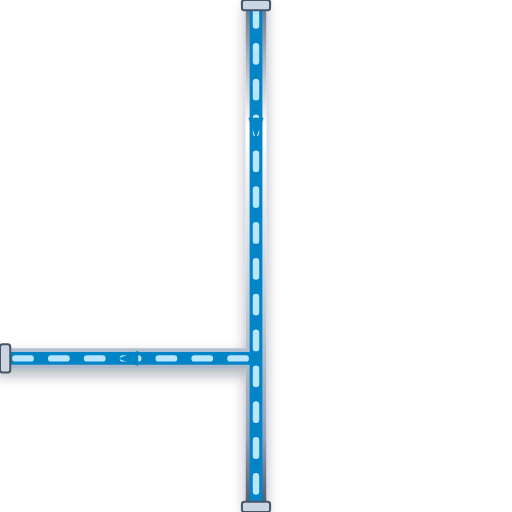
t = 0.00 s
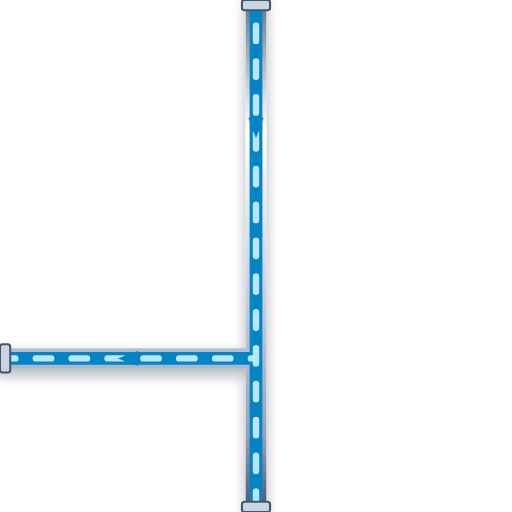
t = 0.20 s
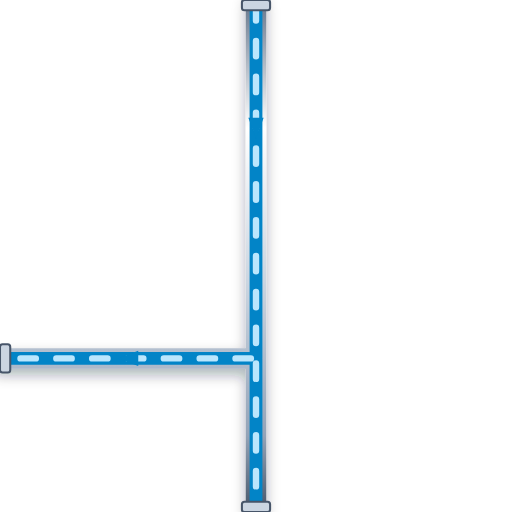
t = 0.40 s
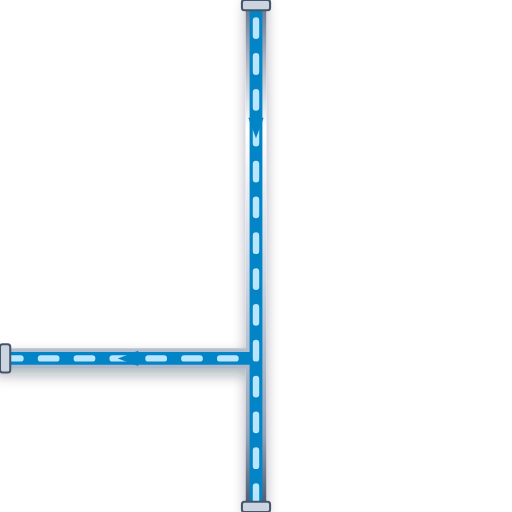
t = 0.60 s

The animated SVG that drew these frames (rendered in a browser with its animation timeline set to each time). Animation: 1 CSS @keyframes rule; one cycle of 0.80 s, repeats indefinitely.

<svg xmlns="http://www.w3.org/2000/svg" viewBox="0 0 200 200" width="200" height="200">
  <defs>
    <style>
      @keyframes p-flow-anim {
        from { stroke-dashoffset: 24; } to { stroke-dashoffset: 0; }
      }
      .anim-p-flow {
        stroke-dasharray: 6 8;
        animation: p-flow-anim 0.8s linear infinite;
      }
    </style>
    <filter id="ssPipeShadow" x="-15%" y="-15%" width="130%" height="130%">
      <feDropShadow dx="0" dy="2.5" stdDeviation="2.5" flood-color="#0f172a" flood-opacity="0.32" />
    </filter>
    <linearGradient id="ssPipeGradH" x1="0%" y1="0%" x2="0%" y2="100%">
      <stop offset="0%" stop-color="#64748b" /><stop offset="25%" stop-color="#ffffff" />
      <stop offset="55%" stop-color="#cbd5e1" /><stop offset="85%" stop-color="#94a3b8" /><stop offset="100%" stop-color="#475569" />
    </linearGradient>
  </defs>

  <!-- Stainless Steel 316 Outer Casing (8px with 3D Drop Shadow) -->
  <path d="M 100 0 L 100 200 M 100 140 L 0 140" stroke="url(#ssPipeGradH)" stroke-width="8" fill="none" stroke-linecap="round" stroke-linejoin="round" filter="url(#ssPipeShadow)"/>

  <!-- Process Fluid Core (5px) -->
  <path d="M 100 0 L 100 200 M 100 140 L 0 140" stroke="#0284C7" stroke-width="5" fill="none" stroke-linecap="round" stroke-linejoin="round"/>

  <!-- Animated Fluid Flow Stream Dashes (2.5px) -->
  <path d="M 100 0 L 100 200 M 100 140 L 0 140" stroke="#BAE6FD" stroke-width="2.5" fill="none" stroke-linejoin="round" stroke-linecap="round" class="anim-p-flow"/>

  <!-- Directional Flow Arrow -->
  <polygon points="97,46 100,54 103,46" fill="#0284C7" /> <polygon points="54,137 46,140 54,143" fill="#0284C7" />

  <!-- ANSI Flange Connection Collars -->
  <rect x="94.5" y="0" width="11" height="4" rx="1" fill="#cbd5e1" stroke="#475569" stroke-width="0.8"/>
  <rect x="94.5" y="196" width="11" height="4" rx="1" fill="#cbd5e1" stroke="#475569" stroke-width="0.8"/>
  <rect x="0" y="134.5" width="4" height="11" rx="1" fill="#cbd5e1" stroke="#475569" stroke-width="0.8"/>
</svg>
